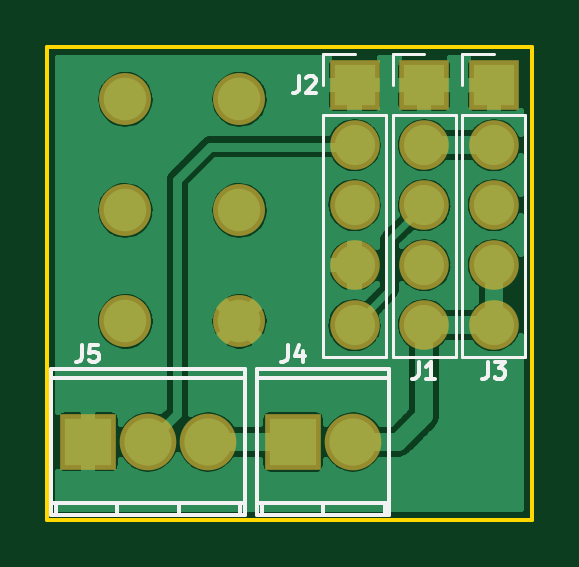
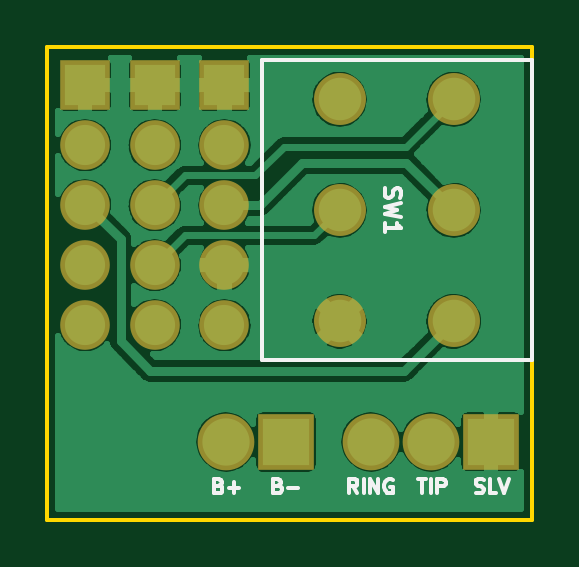
Circuit board: 9 layer files. Board 20.5 x 20.0 mm.
- bottom_copper: SW_BR-B.Cu.gbl (48113 bytes)
- bottom_mask: SW_BR-B.Mask.gbs (1206 bytes)
- paste: SW_BR-B.Paste.gbp (286 bytes)
- bottom_silk: SW_BR-B.SilkS.gbo (4549 bytes)
- outline: SW_BR-Edge.Cuts.gko (519 bytes)
- top_copper: SW_BR-F.Cu.gtl (51696 bytes)
- top_mask: SW_BR-F.Mask.gts (1206 bytes)
- paste: SW_BR-F.Paste.gtp (286 bytes)
- top_silk: SW_BR-F.SilkS.gto (4417 bytes)

=== bottom_copper: SW_BR-B.Cu.gbl (48113 bytes, source omitted) ===
=== bottom_mask: SW_BR-B.Mask.gbs ===
G04 #@! TF.FileFunction,Soldermask,Bot*
%FSLAX46Y46*%
G04 Gerber Fmt 4.6, Leading zero omitted, Abs format (unit mm)*
G04 Created by KiCad (PCBNEW 4.0.4-1.fc24-product) date Wed Jun 13 13:25:42 2018*
%MOMM*%
%LPD*%
G01*
G04 APERTURE LIST*
%ADD10C,0.100000*%
%ADD11R,2.100000X2.100000*%
%ADD12O,2.100000X2.100000*%
%ADD13O,2.200000X2.200000*%
%ADD14C,2.200000*%
%ADD15O,2.398980X2.398980*%
%ADD16R,2.398980X2.398980*%
G04 APERTURE END LIST*
D10*
D11*
X156900000Y-101600000D03*
D12*
X156900000Y-104140000D03*
X156900000Y-106680000D03*
X156900000Y-109220000D03*
X156900000Y-111760000D03*
D11*
X153950000Y-101600000D03*
D12*
X153950000Y-104140000D03*
X153950000Y-106680000D03*
X153950000Y-109220000D03*
X153950000Y-111760000D03*
D13*
X141300000Y-106900000D03*
D14*
X141300000Y-111600000D03*
D13*
X141300000Y-102200000D03*
D14*
X146130000Y-111600000D03*
D13*
X146130000Y-106900000D03*
X146130000Y-102200000D03*
D11*
X151000000Y-101600000D03*
D12*
X151000000Y-104140000D03*
X151000000Y-106680000D03*
X151000000Y-109220000D03*
X151000000Y-111760000D03*
D15*
X150940000Y-116700000D03*
D16*
X148400000Y-116700000D03*
D15*
X144800000Y-116700000D03*
D16*
X139720000Y-116700000D03*
D15*
X142260000Y-116700000D03*
M02*

=== paste: SW_BR-B.Paste.gbp ===
G04 #@! TF.FileFunction,Paste,Bot*
%FSLAX46Y46*%
G04 Gerber Fmt 4.6, Leading zero omitted, Abs format (unit mm)*
G04 Created by KiCad (PCBNEW 4.0.4-1.fc24-product) date Wed Jun 13 13:25:42 2018*
%MOMM*%
%LPD*%
G01*
G04 APERTURE LIST*
%ADD10C,0.100000*%
G04 APERTURE END LIST*
D10*
M02*

=== bottom_silk: SW_BR-B.SilkS.gbo ===
G04 #@! TF.FileFunction,Legend,Bot*
%FSLAX46Y46*%
G04 Gerber Fmt 4.6, Leading zero omitted, Abs format (unit mm)*
G04 Created by KiCad (PCBNEW 4.0.4-1.fc24-product) date Wed Jun 13 13:25:42 2018*
%MOMM*%
%LPD*%
G01*
G04 APERTURE LIST*
%ADD10C,0.100000*%
%ADD11C,0.150000*%
G04 APERTURE END LIST*
D10*
D11*
X140371428Y-118842857D02*
X140285714Y-118871429D01*
X140142857Y-118871429D01*
X140085714Y-118842857D01*
X140057143Y-118814286D01*
X140028571Y-118757143D01*
X140028571Y-118700000D01*
X140057143Y-118642857D01*
X140085714Y-118614286D01*
X140142857Y-118585714D01*
X140257143Y-118557143D01*
X140314285Y-118528571D01*
X140342857Y-118500000D01*
X140371428Y-118442857D01*
X140371428Y-118385714D01*
X140342857Y-118328571D01*
X140314285Y-118300000D01*
X140257143Y-118271429D01*
X140114285Y-118271429D01*
X140028571Y-118300000D01*
X139485714Y-118871429D02*
X139771428Y-118871429D01*
X139771428Y-118271429D01*
X139371428Y-118271429D02*
X139171428Y-118871429D01*
X138971428Y-118271429D01*
X142814285Y-118271429D02*
X142471428Y-118271429D01*
X142642857Y-118871429D02*
X142642857Y-118271429D01*
X142271428Y-118871429D02*
X142271428Y-118271429D01*
X141985714Y-118871429D02*
X141985714Y-118271429D01*
X141757142Y-118271429D01*
X141700000Y-118300000D01*
X141671428Y-118328571D01*
X141642857Y-118385714D01*
X141642857Y-118471429D01*
X141671428Y-118528571D01*
X141700000Y-118557143D01*
X141757142Y-118585714D01*
X141985714Y-118585714D01*
X145371428Y-118871429D02*
X145571428Y-118585714D01*
X145714285Y-118871429D02*
X145714285Y-118271429D01*
X145485713Y-118271429D01*
X145428571Y-118300000D01*
X145399999Y-118328571D01*
X145371428Y-118385714D01*
X145371428Y-118471429D01*
X145399999Y-118528571D01*
X145428571Y-118557143D01*
X145485713Y-118585714D01*
X145714285Y-118585714D01*
X145114285Y-118871429D02*
X145114285Y-118271429D01*
X144828571Y-118871429D02*
X144828571Y-118271429D01*
X144485714Y-118871429D01*
X144485714Y-118271429D01*
X143885714Y-118300000D02*
X143942857Y-118271429D01*
X144028571Y-118271429D01*
X144114286Y-118300000D01*
X144171428Y-118357143D01*
X144200000Y-118414286D01*
X144228571Y-118528571D01*
X144228571Y-118614286D01*
X144200000Y-118728571D01*
X144171428Y-118785714D01*
X144114286Y-118842857D01*
X144028571Y-118871429D01*
X143971428Y-118871429D01*
X143885714Y-118842857D01*
X143857143Y-118814286D01*
X143857143Y-118614286D01*
X143971428Y-118614286D01*
X151228571Y-118557143D02*
X151142857Y-118585714D01*
X151114285Y-118614286D01*
X151085714Y-118671429D01*
X151085714Y-118757143D01*
X151114285Y-118814286D01*
X151142857Y-118842857D01*
X151199999Y-118871429D01*
X151428571Y-118871429D01*
X151428571Y-118271429D01*
X151228571Y-118271429D01*
X151171428Y-118300000D01*
X151142857Y-118328571D01*
X151114285Y-118385714D01*
X151114285Y-118442857D01*
X151142857Y-118500000D01*
X151171428Y-118528571D01*
X151228571Y-118557143D01*
X151428571Y-118557143D01*
X150828571Y-118642857D02*
X150371428Y-118642857D01*
X150599999Y-118871429D02*
X150599999Y-118414286D01*
X148728571Y-118557143D02*
X148642857Y-118585714D01*
X148614285Y-118614286D01*
X148585714Y-118671429D01*
X148585714Y-118757143D01*
X148614285Y-118814286D01*
X148642857Y-118842857D01*
X148699999Y-118871429D01*
X148928571Y-118871429D01*
X148928571Y-118271429D01*
X148728571Y-118271429D01*
X148671428Y-118300000D01*
X148642857Y-118328571D01*
X148614285Y-118385714D01*
X148614285Y-118442857D01*
X148642857Y-118500000D01*
X148671428Y-118528571D01*
X148728571Y-118557143D01*
X148928571Y-118557143D01*
X148328571Y-118642857D02*
X147871428Y-118642857D01*
X138000000Y-113250000D02*
X138000000Y-100550000D01*
X138000000Y-100550000D02*
X149400000Y-100550000D01*
X149400000Y-100550000D02*
X149400000Y-113250000D01*
X149400000Y-113250000D02*
X138000000Y-113250000D01*
X144183333Y-105966666D02*
X144216667Y-106066666D01*
X144216667Y-106233333D01*
X144183333Y-106300000D01*
X144150000Y-106333333D01*
X144083333Y-106366666D01*
X144016667Y-106366666D01*
X143950000Y-106333333D01*
X143916667Y-106300000D01*
X143883333Y-106233333D01*
X143850000Y-106100000D01*
X143816667Y-106033333D01*
X143783333Y-106000000D01*
X143716667Y-105966666D01*
X143650000Y-105966666D01*
X143583333Y-106000000D01*
X143550000Y-106033333D01*
X143516667Y-106100000D01*
X143516667Y-106266666D01*
X143550000Y-106366666D01*
X143516667Y-106600000D02*
X144216667Y-106766667D01*
X143716667Y-106900000D01*
X144216667Y-107033333D01*
X143516667Y-107200000D01*
X144216667Y-107833333D02*
X144216667Y-107433333D01*
X144216667Y-107633333D02*
X143516667Y-107633333D01*
X143616667Y-107566667D01*
X143683333Y-107500000D01*
X143716667Y-107433333D01*
M02*

=== outline: SW_BR-Edge.Cuts.gko ===
G04 #@! TF.FileFunction,Profile,NP*
%FSLAX46Y46*%
G04 Gerber Fmt 4.6, Leading zero omitted, Abs format (unit mm)*
G04 Created by KiCad (PCBNEW 4.0.4-1.fc24-product) date Wed Jun 13 13:25:42 2018*
%MOMM*%
%LPD*%
G01*
G04 APERTURE LIST*
%ADD10C,0.100000*%
%ADD11C,0.150000*%
G04 APERTURE END LIST*
D10*
D11*
X138000000Y-120000000D02*
X138000000Y-100000000D01*
X158500000Y-120000000D02*
X138000000Y-120000000D01*
X158500000Y-100000000D02*
X158500000Y-120000000D01*
X138000000Y-100000000D02*
X158500000Y-100000000D01*
M02*

=== top_copper: SW_BR-F.Cu.gtl (51696 bytes, source omitted) ===
=== top_mask: SW_BR-F.Mask.gts ===
G04 #@! TF.FileFunction,Soldermask,Top*
%FSLAX46Y46*%
G04 Gerber Fmt 4.6, Leading zero omitted, Abs format (unit mm)*
G04 Created by KiCad (PCBNEW 4.0.4-1.fc24-product) date Wed Jun 13 13:25:42 2018*
%MOMM*%
%LPD*%
G01*
G04 APERTURE LIST*
%ADD10C,0.100000*%
%ADD11R,2.100000X2.100000*%
%ADD12O,2.100000X2.100000*%
%ADD13O,2.200000X2.200000*%
%ADD14C,2.200000*%
%ADD15O,2.398980X2.398980*%
%ADD16R,2.398980X2.398980*%
G04 APERTURE END LIST*
D10*
D11*
X156900000Y-101600000D03*
D12*
X156900000Y-104140000D03*
X156900000Y-106680000D03*
X156900000Y-109220000D03*
X156900000Y-111760000D03*
D11*
X153950000Y-101600000D03*
D12*
X153950000Y-104140000D03*
X153950000Y-106680000D03*
X153950000Y-109220000D03*
X153950000Y-111760000D03*
D13*
X141300000Y-106900000D03*
D14*
X141300000Y-111600000D03*
D13*
X141300000Y-102200000D03*
D14*
X146130000Y-111600000D03*
D13*
X146130000Y-106900000D03*
X146130000Y-102200000D03*
D11*
X151000000Y-101600000D03*
D12*
X151000000Y-104140000D03*
X151000000Y-106680000D03*
X151000000Y-109220000D03*
X151000000Y-111760000D03*
D15*
X150940000Y-116700000D03*
D16*
X148400000Y-116700000D03*
D15*
X144800000Y-116700000D03*
D16*
X139720000Y-116700000D03*
D15*
X142260000Y-116700000D03*
M02*

=== paste: SW_BR-F.Paste.gtp ===
G04 #@! TF.FileFunction,Paste,Top*
%FSLAX46Y46*%
G04 Gerber Fmt 4.6, Leading zero omitted, Abs format (unit mm)*
G04 Created by KiCad (PCBNEW 4.0.4-1.fc24-product) date Wed Jun 13 13:25:42 2018*
%MOMM*%
%LPD*%
G01*
G04 APERTURE LIST*
%ADD10C,0.100000*%
G04 APERTURE END LIST*
D10*
M02*

=== top_silk: SW_BR-F.SilkS.gto ===
G04 #@! TF.FileFunction,Legend,Top*
%FSLAX46Y46*%
G04 Gerber Fmt 4.6, Leading zero omitted, Abs format (unit mm)*
G04 Created by KiCad (PCBNEW 4.0.4-1.fc24-product) date Wed Jun 13 13:25:42 2018*
%MOMM*%
%LPD*%
G01*
G04 APERTURE LIST*
%ADD10C,0.100000*%
%ADD11C,0.120000*%
%ADD12C,0.150000*%
G04 APERTURE END LIST*
D10*
D11*
X155570000Y-113090000D02*
X158230000Y-113090000D01*
X155570000Y-102870000D02*
X155570000Y-113090000D01*
X158230000Y-102870000D02*
X158230000Y-113090000D01*
X155570000Y-102870000D02*
X158230000Y-102870000D01*
X155570000Y-101600000D02*
X155570000Y-100270000D01*
X155570000Y-100270000D02*
X156900000Y-100270000D01*
X152620000Y-113090000D02*
X155280000Y-113090000D01*
X152620000Y-102870000D02*
X152620000Y-113090000D01*
X155280000Y-102870000D02*
X155280000Y-113090000D01*
X152620000Y-102870000D02*
X155280000Y-102870000D01*
X152620000Y-101600000D02*
X152620000Y-100270000D01*
X152620000Y-100270000D02*
X153950000Y-100270000D01*
X149670000Y-113090000D02*
X152330000Y-113090000D01*
X149670000Y-102870000D02*
X149670000Y-113090000D01*
X152330000Y-102870000D02*
X152330000Y-113090000D01*
X149670000Y-102870000D02*
X152330000Y-102870000D01*
X149670000Y-101600000D02*
X149670000Y-100270000D01*
X149670000Y-100270000D02*
X151000000Y-100270000D01*
D12*
X152469080Y-119300960D02*
X146870920Y-119300960D01*
X147069040Y-119798800D02*
X147069040Y-119300960D01*
X152270960Y-119300960D02*
X152270960Y-119798800D01*
X149670000Y-119798800D02*
X149670000Y-119300960D01*
X146870920Y-113999980D02*
X152469080Y-113999980D01*
X146870920Y-119798800D02*
X152469080Y-119798800D01*
X152469080Y-119798800D02*
X152469080Y-113601200D01*
X152469080Y-113601200D02*
X146870920Y-113601200D01*
X146870920Y-113601200D02*
X146870920Y-119798800D01*
X146359560Y-113601200D02*
X138160440Y-113601200D01*
X146359560Y-113999980D02*
X138160440Y-113999980D01*
X146359560Y-119300960D02*
X138160440Y-119300960D01*
X138160440Y-119798800D02*
X146359560Y-119798800D01*
X143560480Y-119300960D02*
X143560480Y-119798800D01*
X138361100Y-119798800D02*
X138361100Y-119300960D01*
X146161440Y-119300960D02*
X146161440Y-119798800D01*
X140962060Y-119798800D02*
X140962060Y-119300960D01*
X146359560Y-119798800D02*
X146359560Y-113601200D01*
X138162980Y-113601200D02*
X138162980Y-119798800D01*
X156666667Y-113316667D02*
X156666667Y-113816667D01*
X156633333Y-113916667D01*
X156566667Y-113983333D01*
X156466667Y-114016667D01*
X156400000Y-114016667D01*
X156933333Y-113316667D02*
X157366666Y-113316667D01*
X157133333Y-113583333D01*
X157233333Y-113583333D01*
X157300000Y-113616667D01*
X157333333Y-113650000D01*
X157366666Y-113716667D01*
X157366666Y-113883333D01*
X157333333Y-113950000D01*
X157300000Y-113983333D01*
X157233333Y-114016667D01*
X157033333Y-114016667D01*
X156966666Y-113983333D01*
X156933333Y-113950000D01*
X153716667Y-113316667D02*
X153716667Y-113816667D01*
X153683333Y-113916667D01*
X153616667Y-113983333D01*
X153516667Y-114016667D01*
X153450000Y-114016667D01*
X154416666Y-114016667D02*
X154016666Y-114016667D01*
X154216666Y-114016667D02*
X154216666Y-113316667D01*
X154150000Y-113416667D01*
X154083333Y-113483333D01*
X154016666Y-113516667D01*
X148666667Y-101216667D02*
X148666667Y-101716667D01*
X148633333Y-101816667D01*
X148566667Y-101883333D01*
X148466667Y-101916667D01*
X148400000Y-101916667D01*
X148966666Y-101283333D02*
X149000000Y-101250000D01*
X149066666Y-101216667D01*
X149233333Y-101216667D01*
X149300000Y-101250000D01*
X149333333Y-101283333D01*
X149366666Y-101350000D01*
X149366666Y-101416667D01*
X149333333Y-101516667D01*
X148933333Y-101916667D01*
X149366666Y-101916667D01*
X148166667Y-112616667D02*
X148166667Y-113116667D01*
X148133333Y-113216667D01*
X148066667Y-113283333D01*
X147966667Y-113316667D01*
X147900000Y-113316667D01*
X148800000Y-112850000D02*
X148800000Y-113316667D01*
X148633333Y-112583333D02*
X148466666Y-113083333D01*
X148900000Y-113083333D01*
X139466667Y-112616667D02*
X139466667Y-113116667D01*
X139433333Y-113216667D01*
X139366667Y-113283333D01*
X139266667Y-113316667D01*
X139200000Y-113316667D01*
X140133333Y-112616667D02*
X139800000Y-112616667D01*
X139766666Y-112950000D01*
X139800000Y-112916667D01*
X139866666Y-112883333D01*
X140033333Y-112883333D01*
X140100000Y-112916667D01*
X140133333Y-112950000D01*
X140166666Y-113016667D01*
X140166666Y-113183333D01*
X140133333Y-113250000D01*
X140100000Y-113283333D01*
X140033333Y-113316667D01*
X139866666Y-113316667D01*
X139800000Y-113283333D01*
X139766666Y-113250000D01*
M02*
